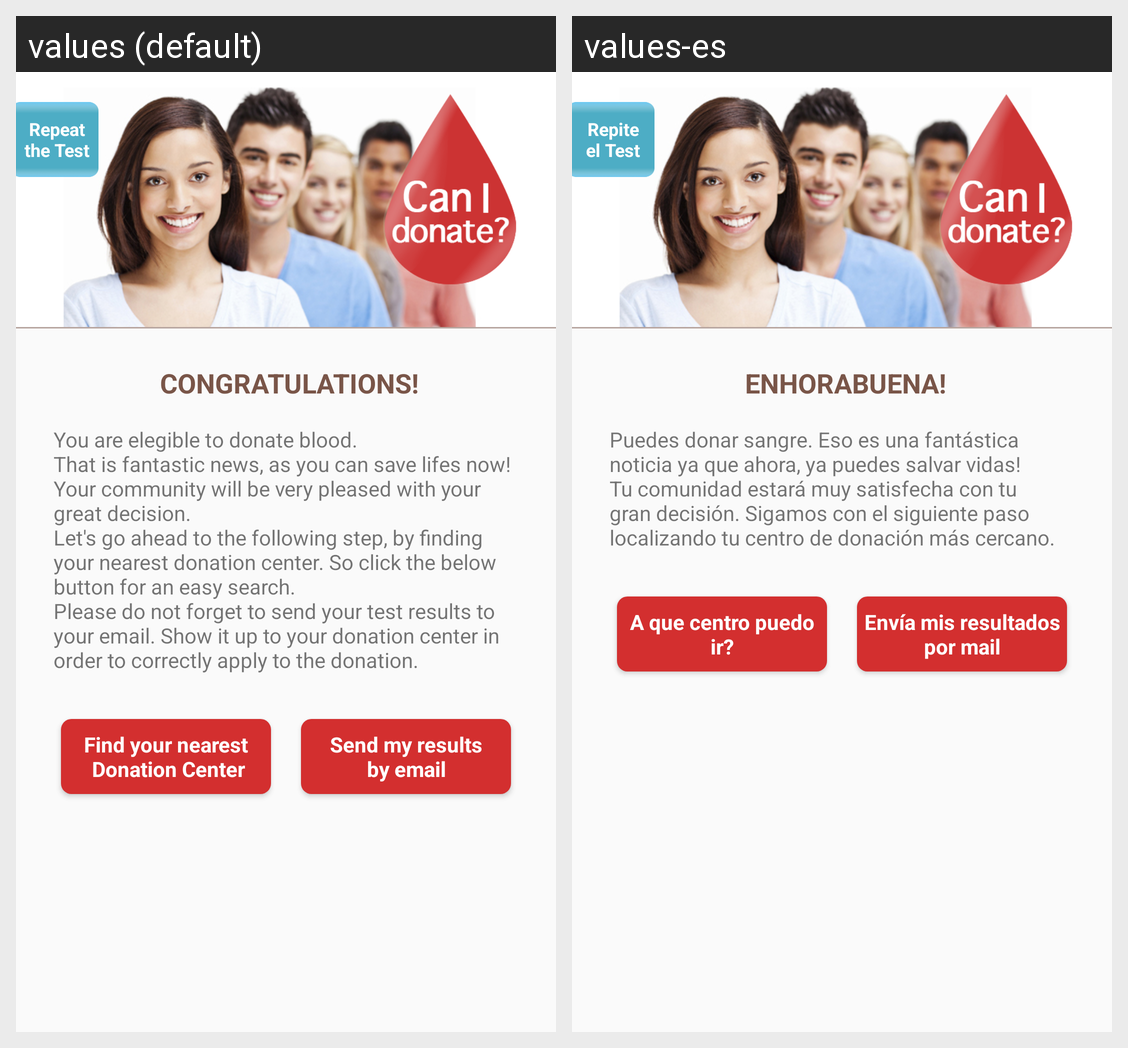

Translations of the strings shown on this Android screen, per locale in the grid:
Android screen res/layout/activityresult_yes.xml rendered under 2 locales, left to right: values (default), values-es. Device: Nexus 5 (rendered at 1080×1920; each locale shown at half size, 540×960, under a caption strip naming it); theme AppTheme.
Strings drawn on this screen, with the default value and each locale's value (text and hints the layout hard-codes, and strings that could not be matched under every locale, appear in the picture but are not listed):

text_congrat
  values: CONGRATULATIONS!
  values-es: ENHORABUENA!

main_text_congrat
  values: You are elegible to donate blood.
      That is fantastic news, as you can save lifes now!
      Your community will be very pleased with your great decision.
      Let's go ahead to the following step, by finding your nearest donation center. So click the below button for an easy search.
      Please do not forget to send your test results to your email. Show it up to your donation center in order to correctly apply to …[clipped]
  values-es: Puedes donar sangre. Eso es una fantástica noticia ya que ahora, ya puedes salvar vidas! Tu comunidad estará muy satisfecha con tu gran decisión. Sigamos con el siguiente paso localizando tu centro de donación más cercano.

button_to_find_centers
  values: Find your nearest
       Donation Center
  values-es: A que centro puedo ir?

send_results_mail
  values: Send my results
      by email
  values-es: Envía mis resultados por mail

repeat_test
  values: Repeat
      the Test
  values-es: Repite
      el Test
